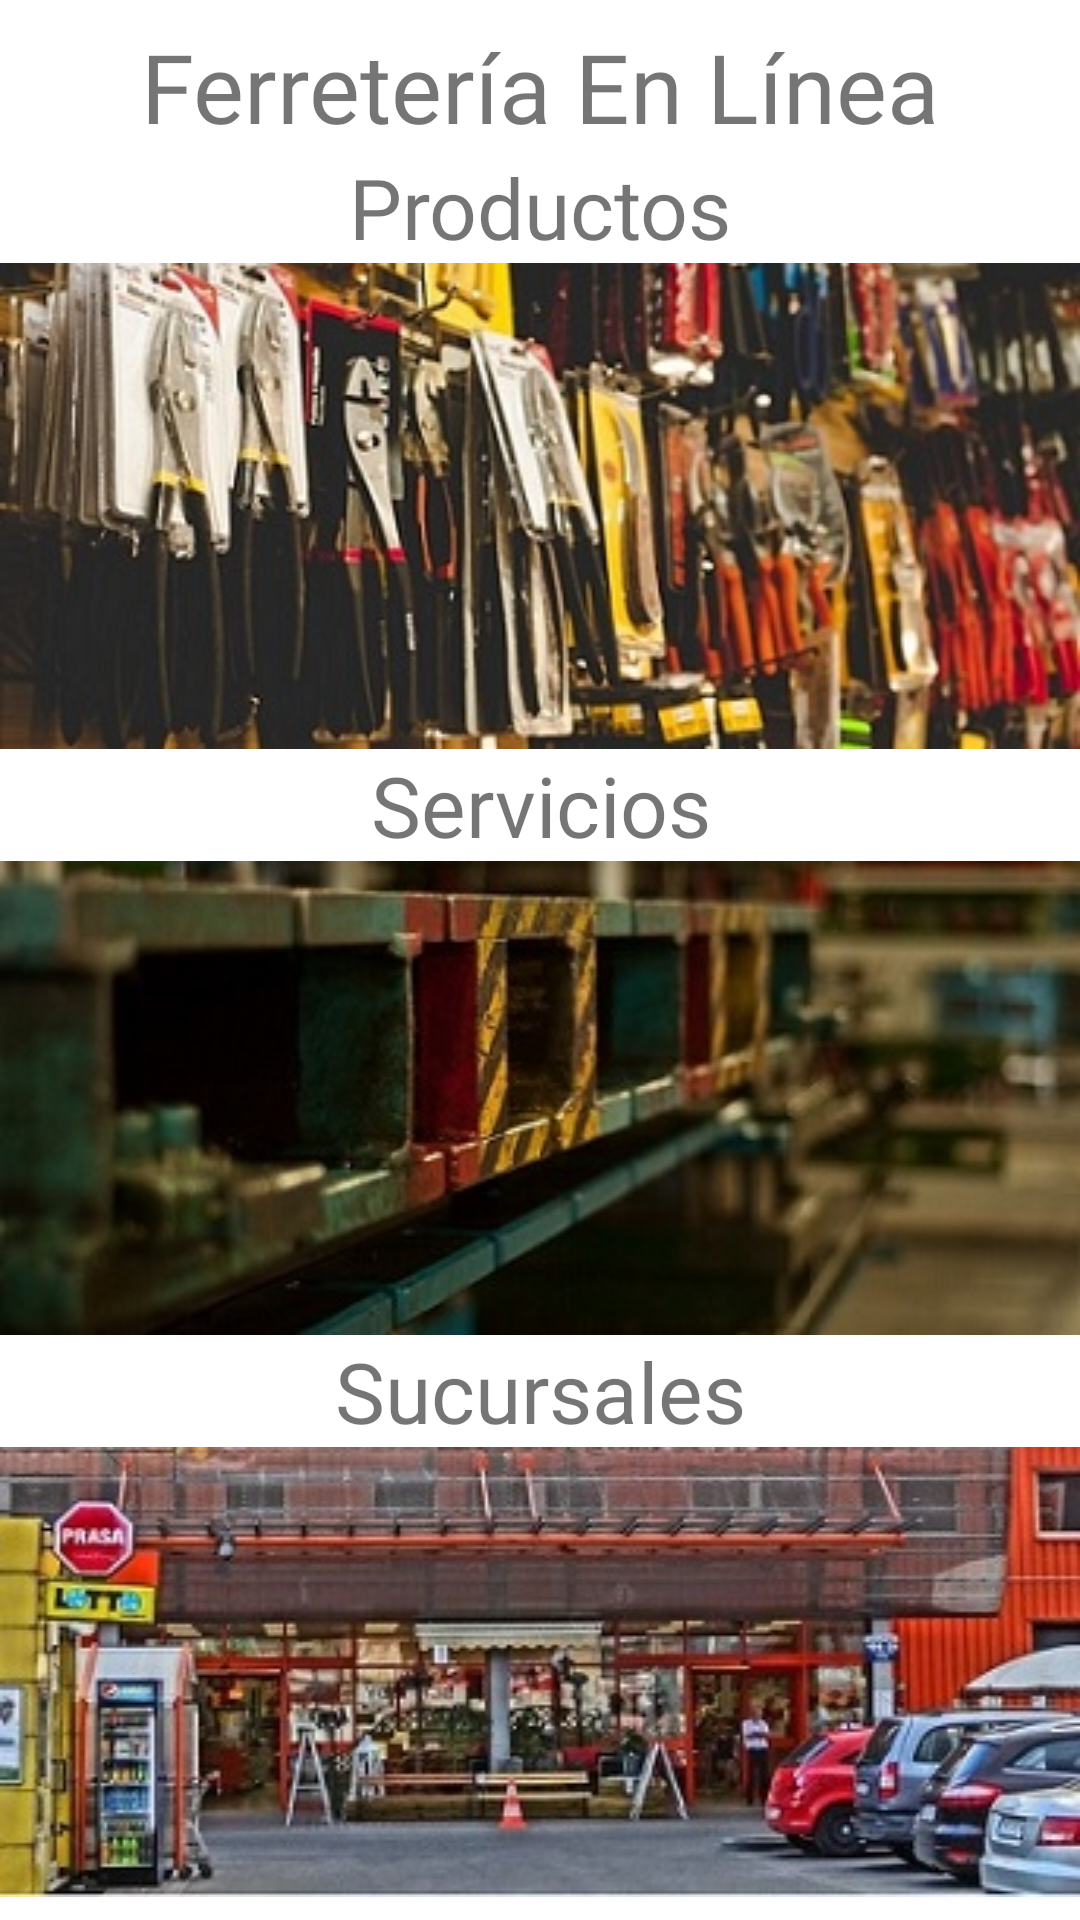

Android layout source for this screen:
<!-- AndroidManifest.xml: application theme Theme.Proyecto_g101 -->
<!-- res/layout/activity_splash.xml -->
<?xml version="1.0" encoding="utf-8"?>
<LinearLayout xmlns:app="http://schemas.android.com/apk/res-auto"
    xmlns:tools="http://schemas.android.com/tools"
    xmlns:android="http://schemas.android.com/apk/res/android"
    android:layout_width="match_parent"
    android:layout_height="match_parent"
    android:gravity="center_vertical"
    tools:context=".Splash">

    <LinearLayout
        android:layout_width="match_parent"
        android:layout_height="wrap_content"
        android:layout_weight="1"
        android:orientation="vertical">

        <TextView
            android:id="@+id/txtSplashPpal"
            android:layout_width="match_parent"
            android:layout_height="wrap_content"
            android:fontFamily="@font/roboto_light"
            android:layout_weight="1"
            android:gravity="center_horizontal"
            android:textSize="32dp"
            android:text="Ferretería En Línea" />

        <LinearLayout
            android:layout_width="match_parent"
            android:layout_height="wrap_content"
            android:layout_weight="1"
            android:orientation="vertical">

            <TextView
                android:id="@+id/txtSplashProducts"
                android:layout_width="match_parent"
                android:layout_height="wrap_content"
                android:fontFamily="@font/roboto_light"
                android:layout_weight="1"
                android:gravity="center_horizontal"
                android:textSize="28dp"
                android:text="Productos" />

            <ImageView
                android:id="@+id/imgSplashProducts"
                android:layout_width="match_parent"
                android:layout_height="wrap_content"
                android:layout_weight="1"
                android:background="@drawable/splash_products"
                tools:srcCompat="@tools:sample/avatars" />
        </LinearLayout>

        <LinearLayout
            android:layout_width="match_parent"
            android:layout_height="wrap_content"
            android:layout_weight="1"
            android:orientation="vertical">

            <TextView
                android:id="@+id/txtSplashServices"
                android:layout_width="match_parent"
                android:layout_height="wrap_content"
                android:fontFamily="@font/roboto_light"
                android:layout_weight="1"
                android:gravity="center_horizontal"
                android:textSize="28dp"
                android:text="Servicios" />

            <ImageView
                android:id="@+id/imgSplashServices"
                android:layout_width="match_parent"
                android:layout_height="wrap_content"
                android:layout_weight="1"
                android:background="@drawable/splash_servicios"
                tools:srcCompat="@tools:sample/avatars" />
        </LinearLayout>

        <LinearLayout
            android:layout_width="match_parent"
            android:layout_height="wrap_content"
            android:layout_weight="1"
            android:orientation="vertical">

            <TextView
                android:id="@+id/txtSplashBranch"
                android:layout_width="match_parent"
                android:layout_height="wrap_content"
                android:fontFamily="@font/roboto_light"
                android:layout_weight="1"
                android:gravity="center_horizontal"
                android:textSize="28dp"
                android:text="Sucursales" />

            <ImageView
                android:id="@+id/imgSplashBranch"
                android:layout_width="match_parent"
                android:layout_height="wrap_content"
                android:layout_weight="1"
                android:background="@drawable/splash_sucursales"
                tools:srcCompat="@tools:sample/avatars" />
        </LinearLayout>
    </LinearLayout>

</LinearLayout>
<!-- resources referenced by this layout -->
<resources>
  <!-- drawable splash_products: jpg bitmap (drawable, 36122 bytes) -->
  <!-- drawable splash_servicios: jpg bitmap (drawable, 19113 bytes) -->
  <!-- drawable splash_sucursales: jpg bitmap (drawable, 33846 bytes) -->
  <style name="Theme.Proyecto_g101" parent="Theme.MaterialComponents.DayNight.DarkActionBar">
          
          <item name="colorPrimary">@color/purple_500</item>
          <item name="colorPrimaryVariant">@color/purple_700</item>
          <item name="colorOnPrimary">@color/white</item>
          
          <item name="colorSecondary">@color/teal_200</item>
          <item name="colorSecondaryVariant">@color/teal_700</item>
          <item name="colorOnSecondary">@color/black</item>
          
          <item name="android:statusBarColor">?attr/colorPrimaryVariant</item>
          
      </style>
  <color name="purple_500">#FF6200EE</color>
  <color name="purple_700">#FF3700B3</color>
  <color name="white">#FFFFFFFF</color>
  <color name="teal_200">#FF03DAC5</color>
  <color name="teal_700">#FF018786</color>
  <color name="black">#FF000000</color>
</resources>
